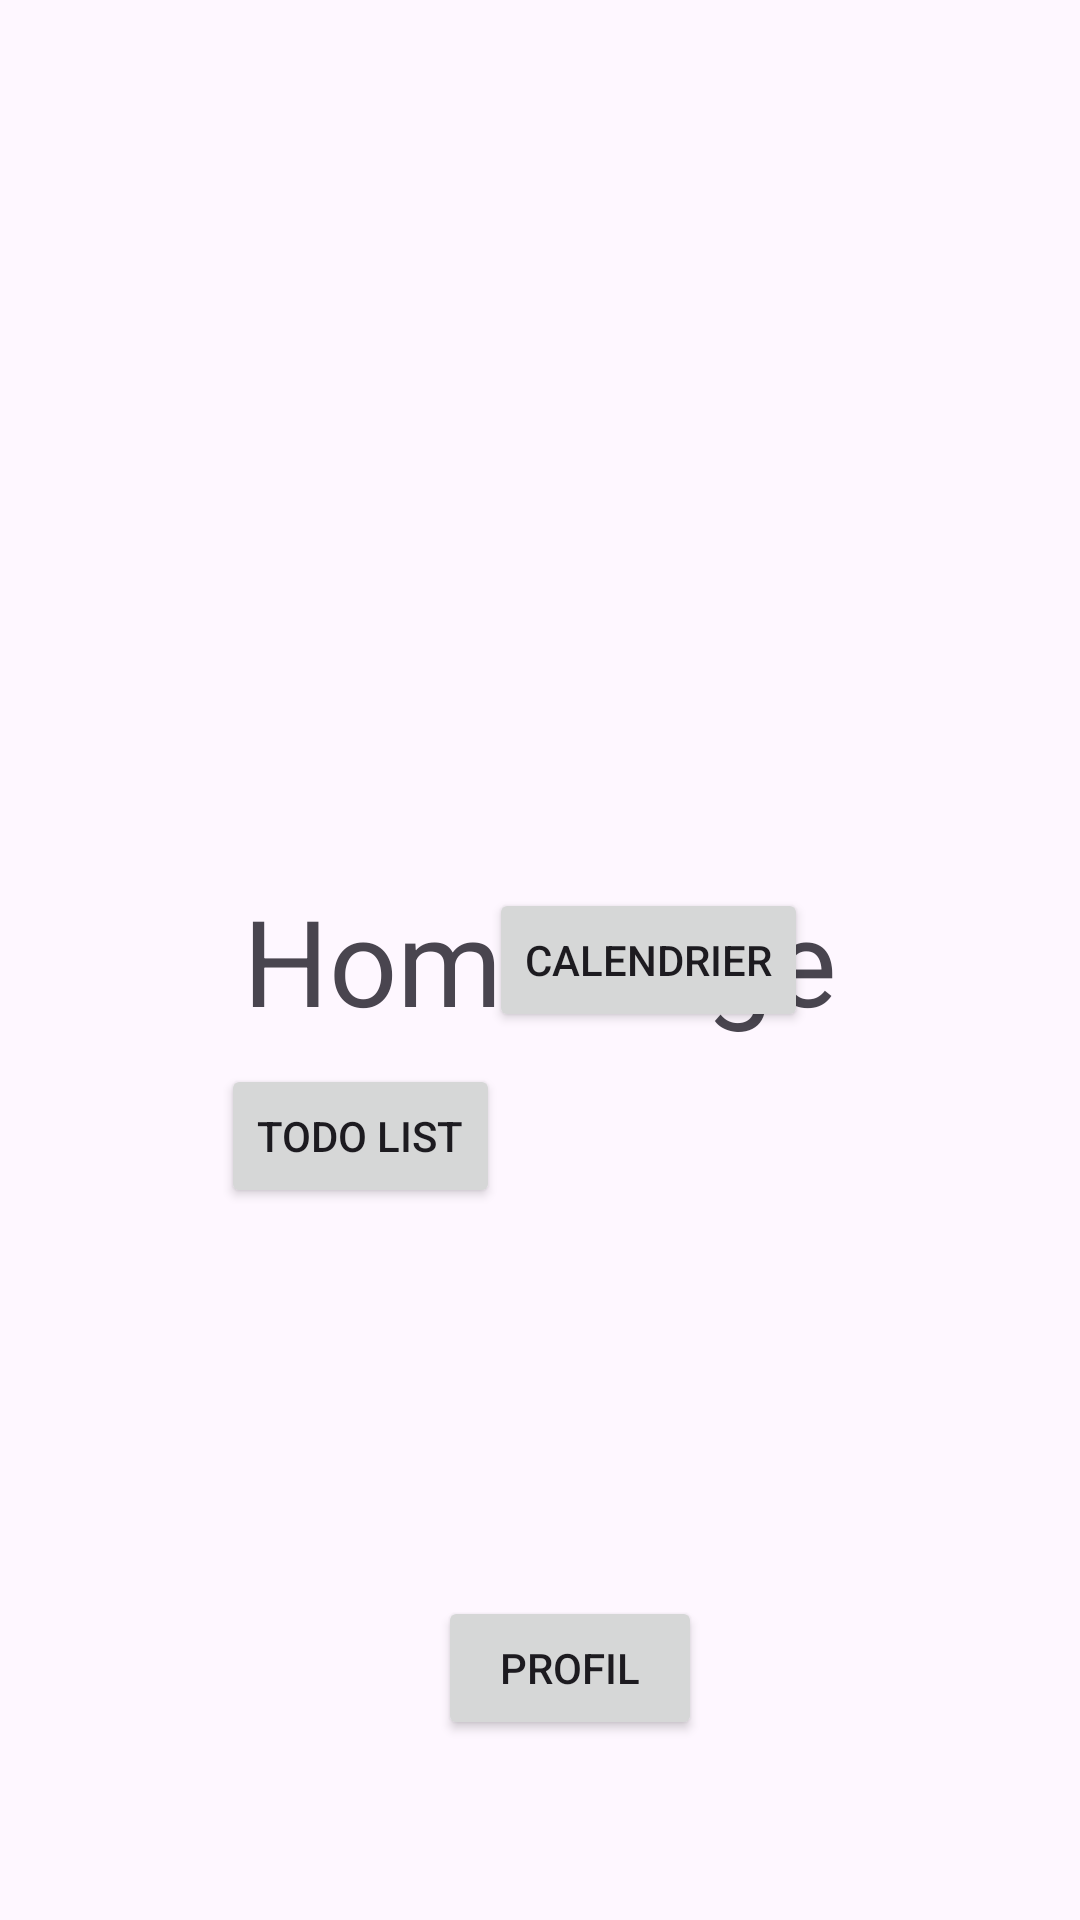

Android layout source for this screen:
<!-- AndroidManifest.xml: activity theme Theme.BubbleApp -->
<!-- res/layout/activity_main.xml -->
<?xml version="1.0" encoding="utf-8"?>
<androidx.constraintlayout.widget.ConstraintLayout xmlns:android="http://schemas.android.com/apk/res/android"
    xmlns:app="http://schemas.android.com/apk/res-auto"
    xmlns:tools="http://schemas.android.com/tools"
    android:layout_width="match_parent"
    android:layout_height="match_parent"
    tools:context=".MainActivity">

    <TextView
        android:id="@+id/textView"
        android:layout_width="wrap_content"
        android:layout_height="wrap_content"
        android:text="HomePage"
        android:textSize="40sp"
        tools:layout_editor_absoluteX="127dp"
        tools:layout_editor_absoluteY="388dp"
        app:layout_constraintBottom_toBottomOf="parent"
        app:layout_constraintEnd_toEndOf="parent"
        app:layout_constraintStart_toStartOf="parent"
        app:layout_constraintTop_toTopOf="parent"/>

    <Button
        android:id="@+id/calendrier_btn"
        android:layout_width="wrap_content"
        android:layout_height="wrap_content"
        android:text="Calendrier"
        android:layout_marginStart="72dp"
        app:layout_constraintBottom_toBottomOf="parent"
        app:layout_constraintEnd_toEndOf="parent"
        app:layout_constraintStart_toStartOf="parent"
        app:layout_constraintTop_toTopOf="parent" />

    <Button
        android:id="@+id/profil_btn"
        android:layout_width="wrap_content"
        android:layout_height="wrap_content"
        android:text="Profil"
        app:layout_constraintBottom_toBottomOf="parent"
        app:layout_constraintEnd_toEndOf="parent"
        app:layout_constraintHorizontal_bias="0.537"
        app:layout_constraintStart_toStartOf="parent"
        app:layout_constraintTop_toBottomOf="@+id/calendrier_btn"
        app:layout_constraintVertical_bias="0.758" />

    <Button
        android:id="@+id/toDoList_btn"
        android:layout_width="wrap_content"
        android:layout_height="wrap_content"
        android:layout_marginTop="8dp"
        android:text="ToDo List"
        app:layout_constraintEnd_toEndOf="parent"
        app:layout_constraintHorizontal_bias="0.276"
        app:layout_constraintStart_toStartOf="parent"
        app:layout_constraintTop_toBottomOf="@+id/textView" />

</androidx.constraintlayout.widget.ConstraintLayout>
<!-- resources referenced by this layout -->
<resources>
  <style name="Theme.BubbleApp" parent="android:Theme.Material.Light.NoActionBar">
          <item name="android:statusBarColor">@color/purple_700</item>
      </style>
  <color name="purple_700">#FF3700B3</color>
</resources>
